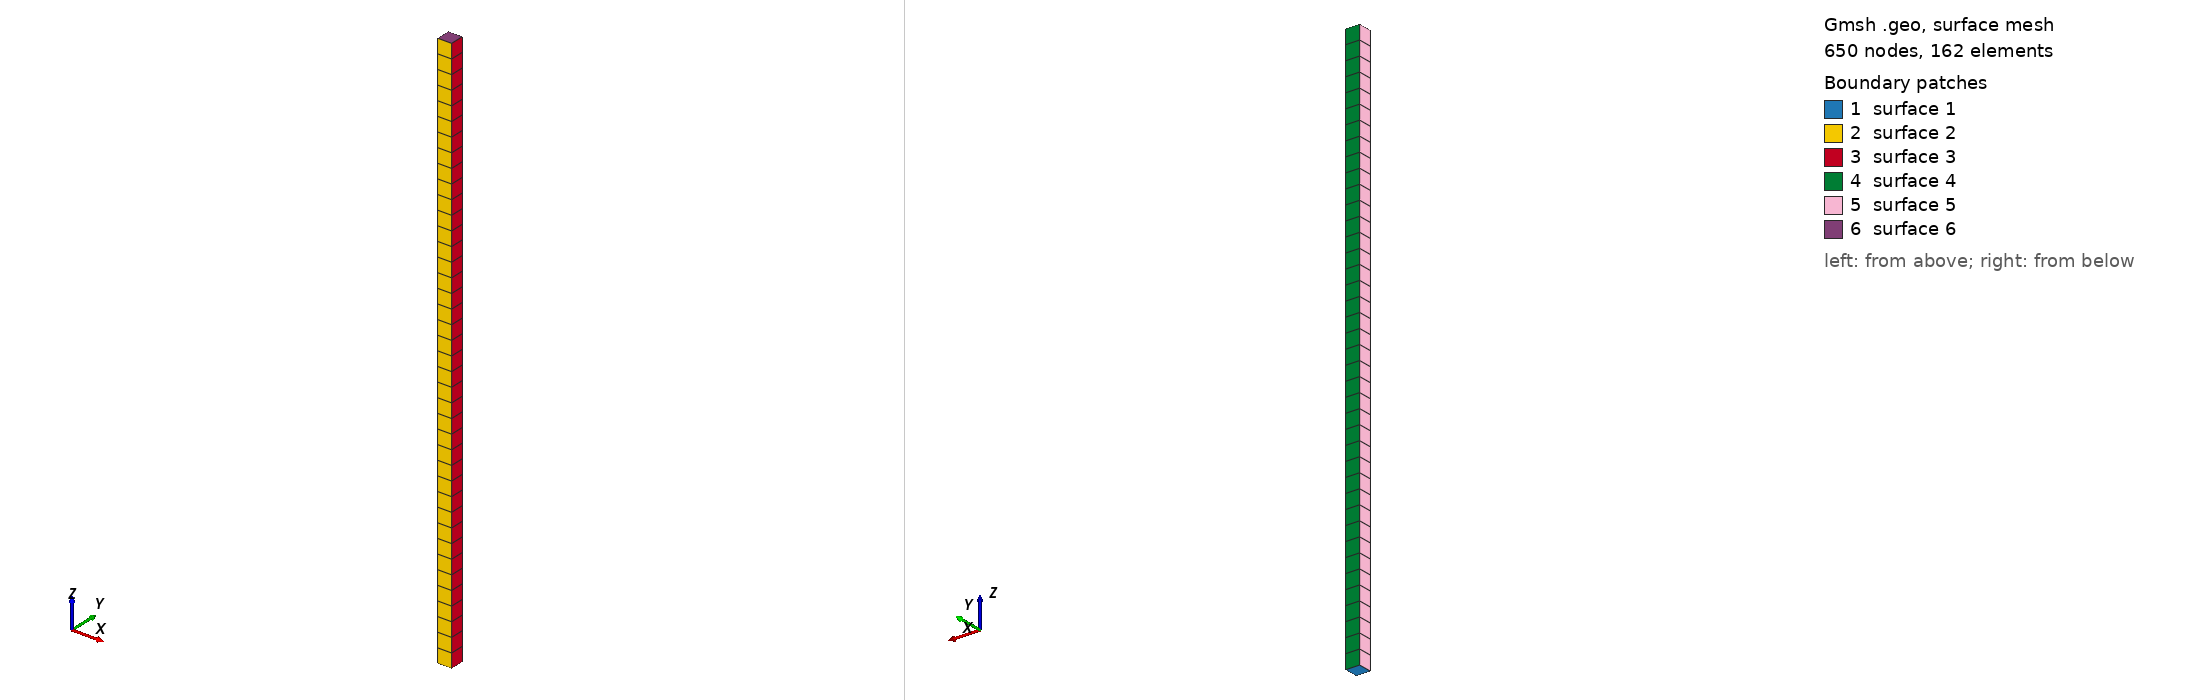

Gmsh geometry script, surface-meshed: 650 nodes, 162 surface elements. Boundary patches (legend numbers): 1 surface 1, 2 surface 2, 3 surface 3, 4 surface 4, 5 surface 5, 6 surface 6. Left view from above one corner, right view from below the opposite corner. The script declares no physical surfaces, so the legend lists its geometric surfaces. The drawing asked Gmsh for element sizes between 1% and 20% of the model's largest extent; the script's own settings can give other sizes.

=== ground_h27.geo (drawn) ===
SetFactory("OpenCASCADE");

width = 1.0;
height = 40.0;
nelements = 40;

// Base surface
Rectangle(1) = {0, 0, 0, width, width};

// 1 element in x and y
Transfinite Curve{1,2,3,4} = 2;
Transfinite Surface{1};
Recombine Surface{1};

// Extrude → creates a VOLUME with hexes
vol[] = Extrude {0, 0, height} {
  Surface{1};
  Layers{nelements};
  Recombine;
};

// Make volume transfinite + recombined
Transfinite Volume{vol[1]};
Recombine Volume{vol[1]};

// HEX27
Mesh.ElementOrder = 2;
Mesh.SecondOrderIncomplete = 0;
Mesh.HighOrderOptimize = 1;

// Force 3D meshing
Mesh 3;
